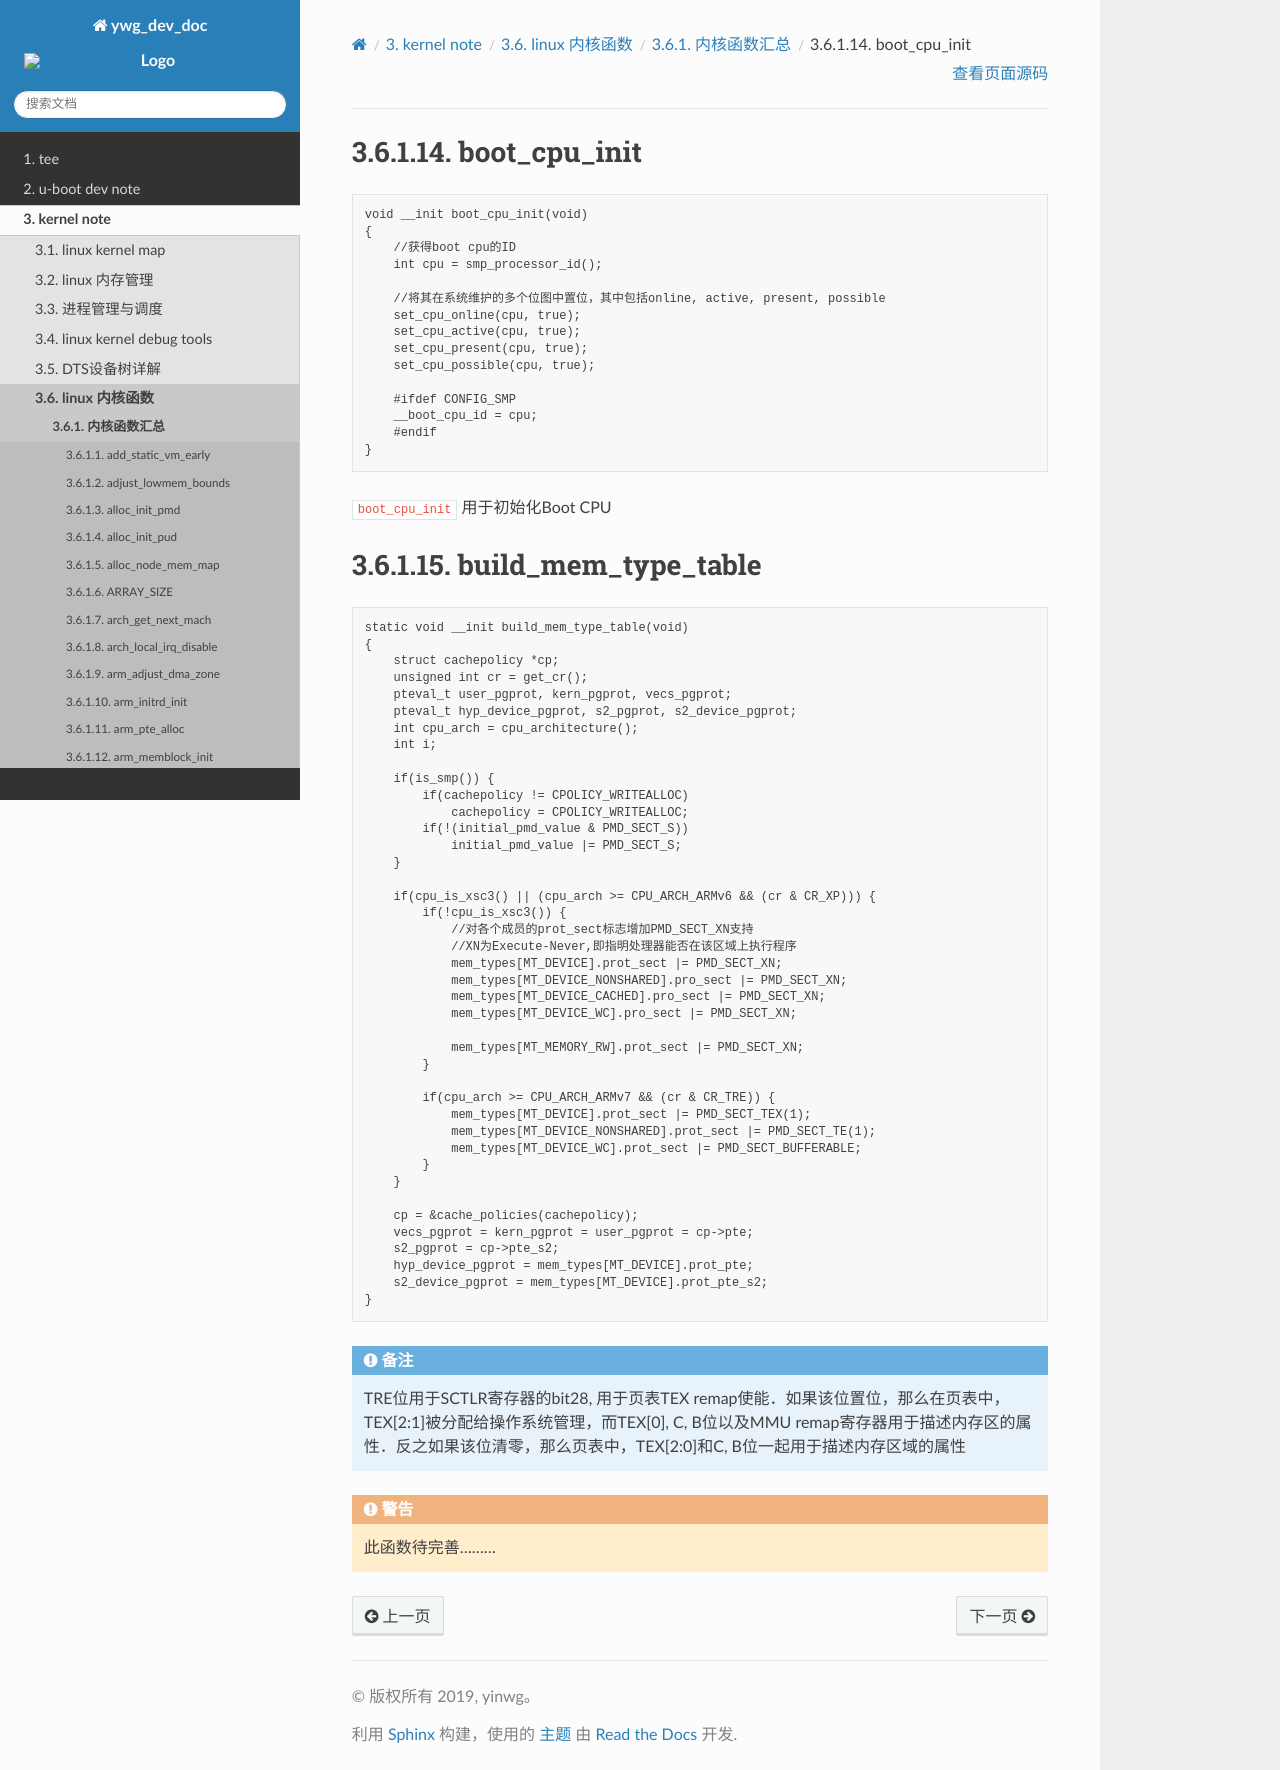

repository: hkdywg/doc_development · page: build/html/kernel/kernel_function/summary/B_function.html · generator: sphinx

boot_cpu_init
===============

::

    void __init boot_cpu_init(void)
    {
        //获得boot cpu的ID
        int cpu = smp_processor_id();

        //将其在系统维护的多个位图中置位，其中包括online, active, present, possible
        set_cpu_online(cpu, true);
        set_cpu_active(cpu, true);
        set_cpu_present(cpu, true);
        set_cpu_possible(cpu, true);

        #ifdef CONFIG_SMP
        __boot_cpu_id = cpu;
        #endif
    }


``boot_cpu_init`` 用于初始化Boot CPU



build_mem_type_table
=======================


::

    static void __init build_mem_type_table(void)
    {
        struct cachepolicy *cp;
        unsigned int cr = get_cr();
        pteval_t user_pgprot, kern_pgprot, vecs_pgprot;
        pteval_t hyp_device_pgprot, s2_pgprot, s2_device_pgprot;
        int cpu_arch = cpu_architecture();
        int i;

        if(is_smp()) {
            if(cachepolicy != CPOLICY_WRITEALLOC)
                cachepolicy = CPOLICY_WRITEALLOC;
            if(!(initial_pmd_value & PMD_SECT_S))
                initial_pmd_value |= PMD_SECT_S;
        }

        if(cpu_is_xsc3() || (cpu_arch >= CPU_ARCH_ARMv6 && (cr & CR_XP))) {
            if(!cpu_is_xsc3()) {
                //对各个成员的prot_sect标志增加PMD_SECT_XN支持
                //XN为Execute-Never,即指明处理器能否在该区域上执行程序
                mem_types[MT_DEVICE].prot_sect |= PMD_SECT_XN;
                mem_types[MT_DEVICE_NONSHARED].pro_sect |= PMD_SECT_XN;
                mem_types[MT_DEVICE_CACHED].pro_sect |= PMD_SECT_XN;
                mem_types[MT_DEVICE_WC].pro_sect |= PMD_SECT_XN;

                mem_types[MT_MEMORY_RW].prot_sect |= PMD_SECT_XN;
            }

            if(cpu_arch >= CPU_ARCH_ARMv7 && (cr & CR_TRE)) {
                mem_types[MT_DEVICE].prot_sect |= PMD_SECT_TEX(1);
                mem_types[MT_DEVICE_NONSHARED].prot_sect |= PMD_SECT_TE(1);
                mem_types[MT_DEVICE_WC].prot_sect |= PMD_SECT_BUFFERABLE;
            }
        }

        cp = &cache_policies(cachepolicy);
        vecs_pgprot = kern_pgprot = user_pgprot = cp->pte;
        s2_pgprot = cp->pte_s2;
        hyp_device_pgprot = mem_types[MT_DEVICE].prot_pte;
        s2_device_pgprot = mem_types[MT_DEVICE].prot_pte_s2;
    }


.. note::
    TRE位用于SCTLR寄存器的bit28, 用于页表TEX remap使能．如果该位置位，那么在页表中，TEX[2:1]被分配给操作系统管理，而TEX[0],
    C, B位以及MMU remap寄存器用于描述内存区的属性．反之如果该位清零，那么页表中，TEX[2:0]和C, B位一起用于描述内存区域的属性



.. warning::
    此函数待完善.........
